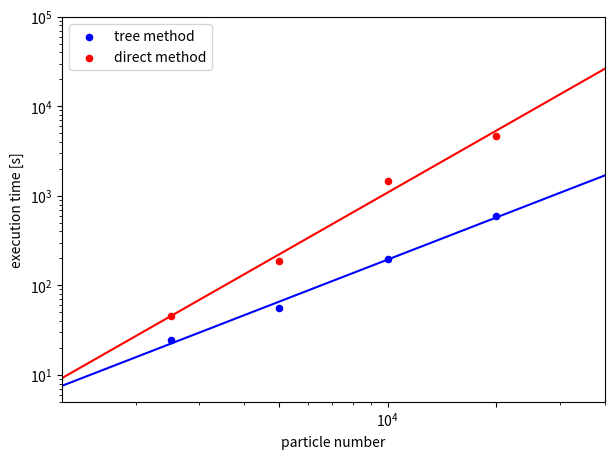

Python code for this plot:
import matplotlib
import matplotlib.pyplot as plt
import numpy as np
from scipy.optimize import curve_fit


def linear(x, a, b):
    return a * x + b


N = np.array([2.5, 5, 10, 20])*1000
tTree = np.array([24.8, 55.6, 198, 598])
tNsqr = np.array([46, 188, 1455, 4666])

Topt, Tcov = curve_fit(linear, np.log(N), np.log(tTree))
Nopt, Ncov = curve_fit(linear, np.log(N), np.log(tNsqr))

print(Topt)
print(Nopt)
print("Tree(1e10)=", np.exp(linear(np.log(1e10), Topt[0], Topt[1])))
print("Nsqr(1e10)=", np.exp(linear(np.log(1e10), Nopt[0], Nopt[1])))

plt.figure(figsize=(7, 5))
# plt.title("execution time vs. particle number")
plt.xlabel("particle number")
plt.ylabel("execution time [s]")

plt.xscale('log')
plt.yscale('log')
# plt.gca().get_xaxis().get_major_formatter().labelOnlyBase = False
# plt.gca().get_xaxis().set_major_formatter(matplotlib.ticker.ScalarFormatter())
plt.gca().set_xticks([5e3, 1e4, 2e4])

plt.scatter(N, tTree, label="tree method", color='blue', s=20)
plt.scatter(N, tNsqr, label="direct method", color='red', s=20)

x = range(1000, 40000)
plt.plot(x, np.exp(linear(np.log(x), Topt[0], Topt[1])), color='blue')
plt.plot(x, np.exp(linear(np.log(x), Nopt[0], Nopt[1])), color='red')

plt.xlim(.5*min(N), 2*max(N))
plt.ylim(5, 10**5)
plt.legend(loc='upper left')
plt.savefig("runtimes.png")

# plt.show()
